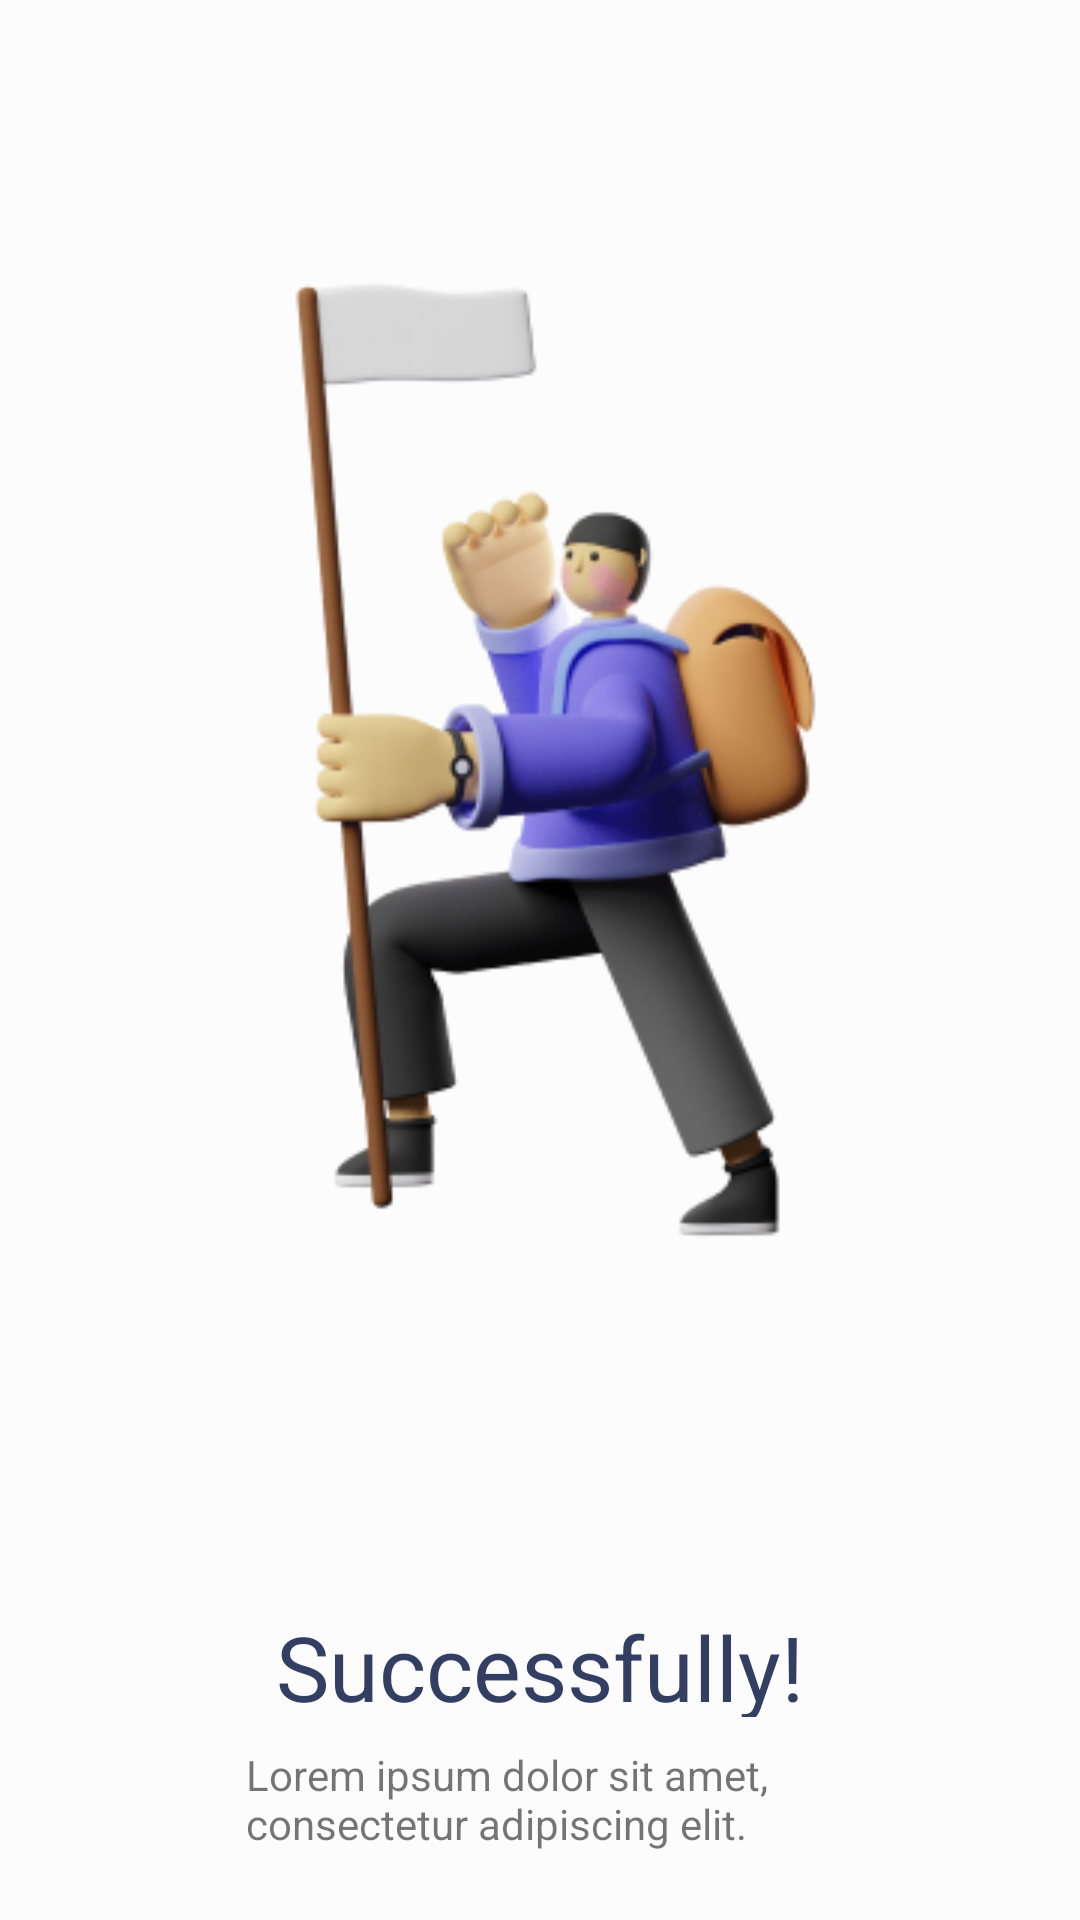

Reconstruct the res/layout file that produces this screen, plus the resources it refers to.
<!-- AndroidManifest.xml: application theme Theme.ITeach -->
<!-- res/layout/fragment_success.xml -->
<?xml version="1.0" encoding="utf-8"?>
<androidx.constraintlayout.widget.ConstraintLayout xmlns:android="http://schemas.android.com/apk/res/android"
    xmlns:tools="http://schemas.android.com/tools"
    android:layout_width="match_parent"
    android:layout_height="match_parent"
    xmlns:app="http://schemas.android.com/apk/res-auto"
    android:background="#4DFFFFFF"
    tools:context=".login.SuccessFragment">

    <ImageView
        android:id="@+id/image_success"
        android:layout_width="249.95dp"
        android:layout_height="446.5dp"
        app:layout_constraintTop_toTopOf="parent"
        app:layout_constraintStart_toStartOf="parent"
        app:layout_constraintEnd_toEndOf="parent"
        android:src="@drawable/ic_successfully"
        android:layout_marginStart="64.03dp"
        android:layout_marginEnd="61.03dp"
        android:layout_marginTop="44dp"
        />
    <androidx.appcompat.widget.AppCompatTextView
        android:id="@+id/tv_successful"
        android:text="@string/successful"
        android:textSize="30sp"
        android:gravity="center"
        android:textColor="#333E63"
        android:layout_width="231dp"
        android:layout_height="37dp"

        app:layout_constraintTop_toBottomOf="@id/image_success"
        app:layout_constraintStart_toStartOf="parent"
        app:layout_constraintEnd_toEndOf="parent"
        android:layout_marginTop="44.5dp"
        android:layout_marginStart="72dp"
        android:layout_marginEnd="72dp"
        />
    <androidx.appcompat.widget.AppCompatTextView
        android:id="@+id/tv_under_successful"
        android:layout_width="196dp"
        android:layout_height="36dp"

        app:layout_constraintTop_toTopOf="parent"
        app:layout_constraintStart_toStartOf="parent"
        app:layout_constraintEnd_toEndOf="parent"
        android:layout_marginTop="582dp"
        android:layout_marginBottom="194dp"
        android:text="@string/lorem_ipsun"
        />

</androidx.constraintlayout.widget.ConstraintLayout>
<!-- resources referenced by this layout -->
<resources>
  <!-- drawable ic_successfully: png bitmap (drawable, 49689 bytes) -->
  <string name="lorem_ipsun">Lorem ipsum dolor sit amet, consectetur adipiscing elit. Proin non neque vitae mauris blandit congue quis vel purus. Maecenas ut orci nisl. Ut justo erat, eleifend a urna eget, molestie commodo lectus. Aliquam vestibulum auctor varius</string>
  <string name="successful">Successfully!</string>
  <style name="Theme.ITeach" parent="Theme.AppCompat.DayNight.NoActionBar">
          
          <item name="colorPrimary">@color/colorPrimary</item>
          <item name="colorPrimaryDark">@color/colorPrimaryDark</item>
          <item name="colorAccent">@color/colorAccent</item>
          
          <item name="colorSecondary">@color/teal_200</item>
          <item name="colorSecondaryVariant">@color/teal_700</item>
          <item name="colorOnSecondary">@color/black</item>
          
          <item name="android:statusBarColor" tools:targetApi="l">#4DFFFFFF</item>
          
      </style>
  <color name="colorPrimary">#6FB6F4</color>
  <color name="colorPrimaryDark">#3E97F0</color>
  <color name="colorAccent">#f0973e</color>
  <color name="teal_200">#FF03DAC5</color>
  <color name="teal_700">#FF018786</color>
  <color name="black">#FF000000</color>
</resources>
